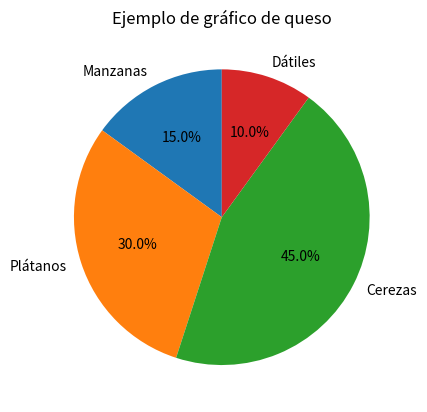

Here is the Python script that generated this plot:
import matplotlib.pyplot as plt

# Datos de ejemplo
etiquetas = ['Manzanas', 'Plátanos', 'Cerezas', 'Dátiles']
valores = [15, 30, 45, 10]  # Valores que representan el tamaño de cada sector

# Crear el gráfico de queso
plt.pie(valores, labels=etiquetas, autopct='%1.1f%%', startangle=90)

# Añadir título
plt.title('Ejemplo de gráfico de queso')

# Mostrar gráfico
plt.show()
